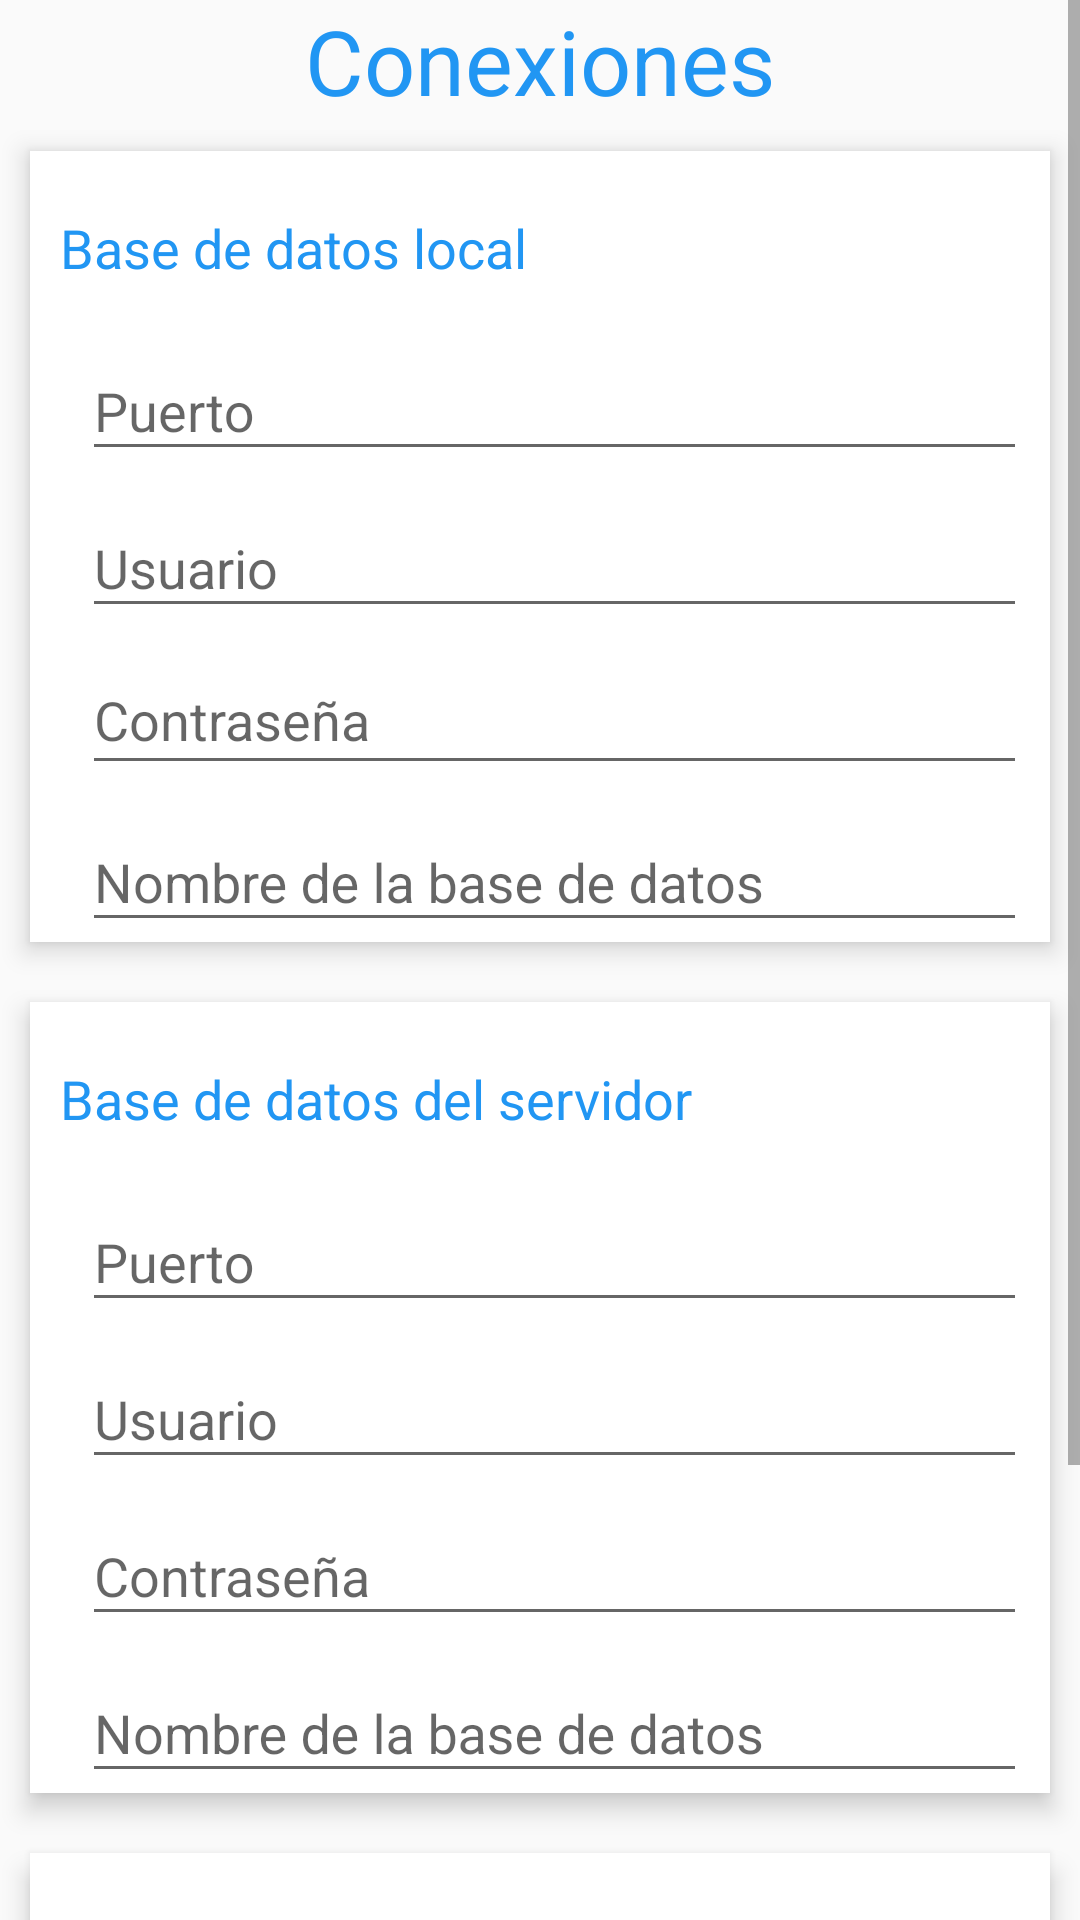

Write the Android layout XML for this screen, with the resource values it uses.
<!-- AndroidManifest.xml: application theme AppTheme -->
<!-- res/layout/activity_conexiones_configuracion.xml -->
<?xml version="1.0" encoding="utf-8"?>
<android.support.constraint.ConstraintLayout xmlns:android="http://schemas.android.com/apk/res/android"
    xmlns:app="http://schemas.android.com/apk/res-auto"
    xmlns:tools="http://schemas.android.com/tools"
    android:layout_width="match_parent"
    android:layout_height="match_parent"
    tools:context=".ConexionesConfiguracionActivity">

    <ScrollView
        android:layout_width="match_parent"
        android:layout_height="match_parent">

        <LinearLayout
            android:layout_width="match_parent"
            android:layout_height="wrap_content"
            android:orientation="vertical">

            <TextView
                android:id="@+id/textView25"
                android:layout_width="match_parent"
                android:layout_height="wrap_content"
                android:text="Conexiones"
                android:textAlignment="center"
                android:textColor="@color/colorBlue"
                android:textSize="30sp" />

            <LinearLayout
                android:layout_width="match_parent"
                android:layout_height="wrap_content"
                android:layout_gravity="center"
                android:layout_margin="10dp"
                android:background="@color/cardview_light_background"
                android:elevation="5dp"
                android:gravity="center"
                android:orientation="vertical"
                tools:layout_editor_absoluteY="41dp">

                <TextView
                    android:id="@+id/textView27"
                    android:layout_width="match_parent"
                    android:layout_height="wrap_content"
                    android:layout_marginStart="5dp"
                    android:layout_marginTop="15dp"
                    android:layout_marginEnd="5dp"
                    android:layout_marginBottom="5dp"
                    android:padding="5dp"
                    android:text="Base de datos local"
                    android:textColor="@color/colorBlue"
                    android:textSize="18sp" />

                <android.support.design.widget.TextInputLayout
                    android:id="@+id/texInputLayoutPuerto"
                    android:layout_width="match_parent"
                    android:layout_height="match_parent"
                    android:layout_gravity="center"
                    android:layout_marginStart="15dp"
                    android:layout_marginEnd="10dp"
                    android:gravity="start">

                    <android.support.design.widget.TextInputEditText
                        android:id="@+id/textInputLayoutEditTextPuerto"
                        android:layout_width="match_parent"
                        android:layout_height="wrap_content"
                        android:drawableTint="@color/colorBlue"
                        android:hint="Puerto" />
                </android.support.design.widget.TextInputLayout>

                <android.support.design.widget.TextInputLayout
                    android:layout_width="match_parent"
                    android:layout_height="match_parent"
                    android:layout_marginStart="15dp"
                    android:layout_marginEnd="10dp">

                    <android.support.design.widget.TextInputEditText
                        android:layout_width="match_parent"
                        android:layout_height="wrap_content"
                        android:hint="Usuario" />
                </android.support.design.widget.TextInputLayout>

                <android.support.design.widget.TextInputLayout
                    android:layout_width="match_parent"
                    android:layout_height="match_parent"
                    android:layout_marginStart="15dp"
                    android:layout_marginEnd="10dp"
                    android:gravity="start">

                    <android.support.design.widget.TextInputEditText
                        android:layout_width="match_parent"
                        android:layout_height="wrap_content"
                        android:gravity="start"
                        android:hint="Contraseña"
                        android:inputType="textPassword"/>
                </android.support.design.widget.TextInputLayout>

                <android.support.design.widget.TextInputLayout
                    android:layout_width="match_parent"
                    android:layout_height="match_parent"
                    android:layout_marginStart="15dp"
                    android:layout_marginEnd="10dp">

                    <android.support.design.widget.TextInputEditText
                        android:layout_width="match_parent"
                        android:layout_height="wrap_content"
                        android:hint="Nombre de la base de datos" />
                </android.support.design.widget.TextInputLayout>
            </LinearLayout>

            <LinearLayout
                android:layout_width="match_parent"
                android:layout_height="match_parent"
                android:layout_gravity="center"
                android:layout_margin="10dp"
                android:layout_marginStart="10dp"
                android:layout_marginTop="10dp"
                android:layout_marginEnd="10dp"
                android:background="@color/cardview_light_background"
                android:elevation="5dp"
                android:gravity="center"
                android:orientation="vertical"
                tools:layout_editor_absoluteY="41dp">

                <TextView
                    android:id="@+id/textView28"
                    android:layout_width="match_parent"
                    android:layout_height="wrap_content"
                    android:layout_marginStart="5dp"
                    android:layout_marginTop="15dp"
                    android:layout_marginEnd="5dp"
                    android:layout_marginBottom="5dp"
                    android:padding="5dp"
                    android:text="Base de datos del servidor"
                    android:textColor="@color/colorBlue"
                    android:textSize="18sp" />

                <android.support.design.widget.TextInputLayout
                    android:layout_width="match_parent"
                    android:layout_height="match_parent"
                    android:layout_marginStart="15dp"
                    android:layout_marginEnd="10dp">

                    <android.support.design.widget.TextInputEditText
                        android:layout_width="match_parent"
                        android:layout_height="wrap_content"
                        android:hint="Puerto" />
                </android.support.design.widget.TextInputLayout>

                <android.support.design.widget.TextInputLayout
                    android:layout_width="match_parent"
                    android:layout_height="match_parent"
                    android:layout_marginStart="15dp"
                    android:layout_marginEnd="10dp">

                    <android.support.design.widget.TextInputEditText
                        android:layout_width="match_parent"
                        android:layout_height="wrap_content"
                        android:hint="Usuario" />
                </android.support.design.widget.TextInputLayout>

                <android.support.design.widget.TextInputLayout
                    android:layout_width="match_parent"
                    android:layout_height="match_parent"
                    android:layout_marginStart="15dp"
                    android:layout_marginEnd="10dp">

                    <android.support.design.widget.TextInputEditText
                        android:layout_width="match_parent"
                        android:layout_height="wrap_content"
                        android:hint="Contraseña"
                        android:inputType="textPassword"/>
                </android.support.design.widget.TextInputLayout>

                <android.support.design.widget.TextInputLayout
                    android:layout_width="match_parent"
                    android:layout_height="match_parent"
                    android:layout_marginStart="15dp"
                    android:layout_marginEnd="10dp">

                    <android.support.design.widget.TextInputEditText
                        android:layout_width="match_parent"
                        android:layout_height="wrap_content"
                        android:hint="Nombre de la base de datos" />
                </android.support.design.widget.TextInputLayout>
            </LinearLayout>
        <LinearLayout
            android:layout_width="match_parent"
            android:layout_height="match_parent"
            android:layout_gravity="center"
            android:layout_margin="10dp"
            android:layout_marginStart="10dp"
            android:layout_marginTop="10dp"
            android:layout_marginEnd="10dp"
            android:background="@color/cardview_light_background"
            android:elevation="5dp"
            android:gravity="center"
            android:orientation="vertical"
            tools:layout_editor_absoluteY="41dp">

            <TextView
                android:id="@+id/textView29"
                android:layout_width="match_parent"
                android:layout_height="wrap_content"
                android:layout_marginStart="5dp"
                android:layout_marginTop="15dp"
                android:layout_marginEnd="5dp"
                android:layout_marginBottom="5dp"
                android:padding="5dp"
                android:text="Configuracion FileZilla"
                android:textColor="@color/colorBlue"
                android:textSize="18sp" />

            <android.support.design.widget.TextInputLayout
                android:layout_width="match_parent"
                android:layout_height="match_parent"
                android:layout_marginStart="15dp"
                android:layout_marginEnd="10dp">

                <android.support.design.widget.TextInputEditText
                    android:layout_width="match_parent"
                    android:layout_height="wrap_content"
                    android:hint="Puerto" />
            </android.support.design.widget.TextInputLayout>
            <android.support.design.widget.TextInputLayout
                android:layout_width="match_parent"
                android:layout_height="match_parent"
                android:layout_marginStart="15dp"
                android:layout_marginEnd="10dp">

                <android.support.design.widget.TextInputEditText
                    android:layout_width="match_parent"
                    android:layout_height="wrap_content"
                    android:hint="Usuario" />
            </android.support.design.widget.TextInputLayout>
            <android.support.design.widget.TextInputLayout
                android:layout_width="match_parent"
                android:layout_height="match_parent"
                android:layout_marginStart="15dp"
                android:layout_marginEnd="10dp">

                <android.support.design.widget.TextInputEditText
                    android:layout_width="match_parent"
                    android:layout_height="wrap_content"
                    android:hint="Contraseña"
                    android:inputType="textPassword"/>
            </android.support.design.widget.TextInputLayout>
        </LinearLayout>

        </LinearLayout>
    </ScrollView>

</android.support.constraint.ConstraintLayout>
<!-- resources referenced by this layout -->
<resources>
  <color name="colorBlue">#2196f3</color>
  <style name="AppTheme" parent="Theme.AppCompat.Light.DarkActionBar">
          
          <item name="colorPrimary">@color/colorPrimary</item>
          <item name="colorPrimaryDark">@color/colorPrimaryDark</item>
          <item name="colorAccent">@color/colorAccent</item>
          <item name="colorControlActivated">@color/colorBlue</item>
          <item name="colorControlHighlight">@color/colorBlue</item>
      </style>
  <color name="colorPrimary">#3f51b5</color>
  <color name="colorPrimaryDark">#303f9f</color>
  <color name="colorAccent">#e87aa0</color>
</resources>
